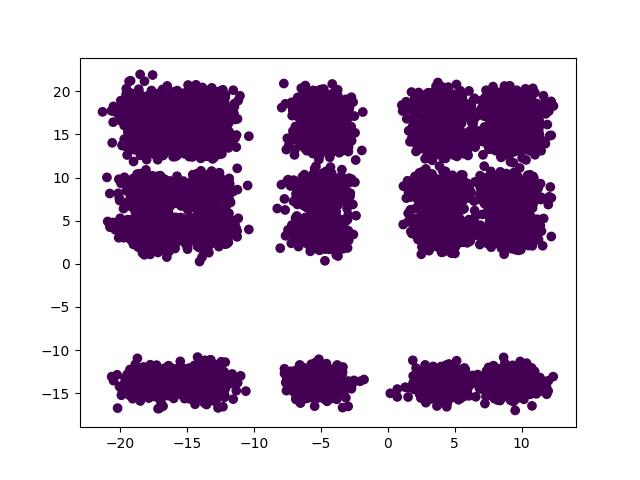

Data behind this chart, as committed beside it:
x, y, label
-13.73, -14.21, 0
8.325, 19.8, 0
-18.13, -14.97, 0
-18.51, 4.037, 0
3.148, 6.732, 0
6.709, 2.491, 0
-12.73, -13.89, 0
4.217, 3.982, 0
3.975, 9.193, 0
-13.49, 9.121, 0
-4.384, -12.25, 0
8.329, 14.17, 0
-3.751, 18.24, 0
-13.4, -12.96, 0
9.309, -12.89, 0
-15.1, 8.32, 0
-5.569, 15.31, 0
-13.56, 14.16, 0
-13.35, 9.666, 0
3.879, 18.18, 0
-5.122, 13.34, 0
3.149, 16.1, 0
9.46, 16.59, 0
4.087, 15.12, 0
11.57, -15.75, 0
-4.501, 3.075, 0
-12.58, -12.42, 0
-18.14, 10.18, 0
-18.26, 8.479, 0
-4.516, -14.45, 0
3.208, -14.14, 0
-5.202, -13.12, 0
-4.845, 10.1, 0
-4.862, 18.25, 0
-6.253, 14.78, 0
-15.39, -14.24, 0
3.707, 16.3, 0
-12.58, 7.652, 0
-17.54, 17.14, 0
-4.086, 17.61, 0
3.278, 7.379, 0
-13.72, 9.615, 0
-18.59, 8.12, 0
3.706, 3.868, 0
-5.432, -13.52, 0
2.935, 13.62, 0
-17.07, 18.96, 0
-14.85, 15.11, 0
-13.75, 15.93, 0
-16.21, 16.98, 0
-6.743, -13.4, 0
9.558, 13.13, 0
3.064, 16.86, 0
2.723, 9.017, 0
9.961, 5.612, 0
-5.045, 14.38, 0
-19.84, 6.156, 0
-5.897, -13.59, 0
-17.41, 14.14, 0
8.313, -15.28, 0
... 10,140 more rows
